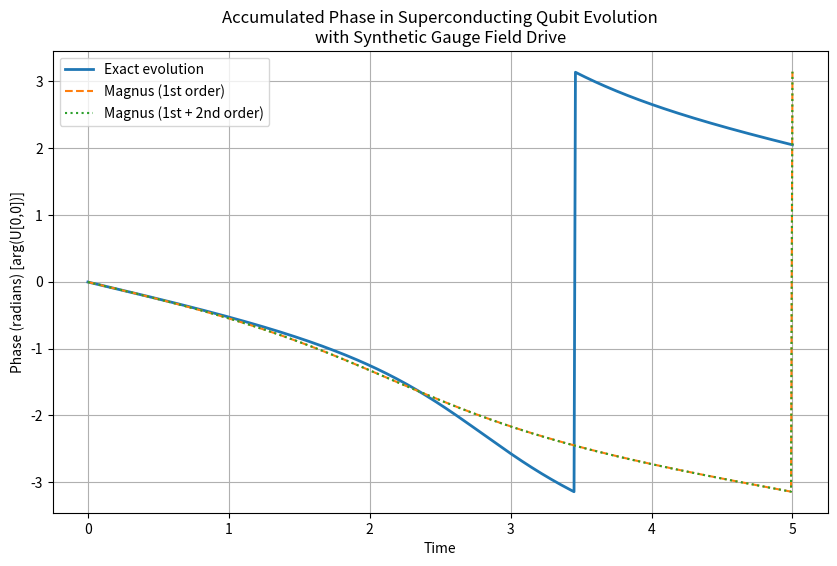

The script that saved this image:
import numpy as np
import matplotlib.pyplot as plt
from scipy.linalg import expm, norm

# Define Pauli matrices
sigma_x = np.array([[0, 1], [1, 0]], dtype=complex)
sigma_y = np.array([[0, -1j], [1j, 0]], dtype=complex)
sigma_z = np.array([[1, 0], [0, -1]], dtype=complex)

def H(t, Delta, Omega, gamma):
    """
    Time-dependent Hamiltonian for a driven qubit.
    The phase factor gamma*t plays the role of a synthetic gauge potential.
    """
    return 0.5 * Delta * sigma_z + 0.5 * Omega * (np.cos(gamma * t) * sigma_x + np.sin(gamma * t) * sigma_y)

# Simulation parameters
Delta = 1.0      # detuning (in arbitrary units)
Omega = 1.0      # drive amplitude (in the same units)
gamma = 0.5      # synthetic gauge field rate (controls phase rotation)
T = 5.0          # total evolution time
dt = 0.01        # time step for simulation
times = np.arange(0, T + dt, dt)
N = len(times)

# Allocate arrays to store phase evolution (phase of the (0,0) element)
phase_exact = np.zeros(N)
phase_mag1  = np.zeros(N)
phase_mag2  = np.zeros(N)

# Initialize evolution operators (exact and cumulative Magnus terms)
U_exact = np.eye(2, dtype=complex)
Omega1_cum = np.zeros((2, 2), dtype=complex)  # cumulative first order Magnus
# For Omega2, we will compute on-the-fly at each time using a double sum over past steps
# This is acceptable for the moderate number of time steps used here.
# Initialize storage for U_mag1 and U_mag2 at each time.
U_mag1 = np.eye(2, dtype=complex)
U_mag2 = np.eye(2, dtype=complex)

# Also store the Hamiltonians to avoid recomputation in the double loop
H_list = []

for i, t in enumerate(times):
    # Compute H(t) at the current time
    H_current = H(t, Delta, Omega, gamma)
    H_list.append(H_current)
    
    # --- Exact evolution via Trotter product ---
    U_exact = expm(-1j * H_current * dt) @ U_exact

    # --- Update cumulative first-order Magnus term ---
    Omega1_cum += -1j * H_current * dt

    # --- Compute second-order Magnus term up to current time ---
    # Omega2_cum = -1/2 * \int_0^t dt1 \int_0^{t1} dt2 [H(t1), H(t2)]
    Omega2_cum = np.zeros((2, 2), dtype=complex)
    # Loop over previous times (t_j < current t)
    for j in range(i):
        H_j = H_list[j]
        Omega2_cum += -0.5 * (H_current @ H_j - H_j @ H_current) * (dt**2)
    
    # Compute evolution operators from Magnus expansion
    U_mag1 = expm(Omega1_cum)
    U_mag2 = expm(Omega1_cum + Omega2_cum)
    
    # Store the phase of the (0,0) element for each operator as a measure (the overall phase is gauge-invariant)
    phase_exact[i] = np.angle(U_exact[0, 0])
    phase_mag1[i]  = np.angle(U_mag1[0, 0])
    phase_mag2[i]  = np.angle(U_mag2[0, 0])

# Compute final error norms (Frobenius norm) between evolution operators:
err_mag1 = norm(U_exact - U_mag1)
err_mag2 = norm(U_exact - U_mag2)
print(f"Final error using 1st order Magnus: {err_mag1:.2e}")
print(f"Final error using 2nd order Magnus: {err_mag2:.2e}")

# --- Plotting the phase accumulation vs. time ---
plt.figure(figsize=(10, 6))
plt.plot(times, phase_exact, label="Exact evolution", linewidth=2)
plt.plot(times, phase_mag1, '--', label="Magnus (1st order)")
plt.plot(times, phase_mag2, ':', label="Magnus (1st + 2nd order)")
plt.xlabel("Time")
plt.ylabel("Phase (radians) [arg(U[0,0])]")
plt.title("Accumulated Phase in Superconducting Qubit Evolution\nwith Synthetic Gauge Field Drive")
plt.legend()
plt.grid(True)
plt.show()
